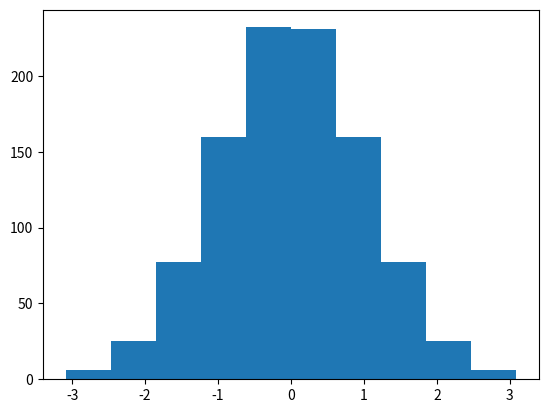
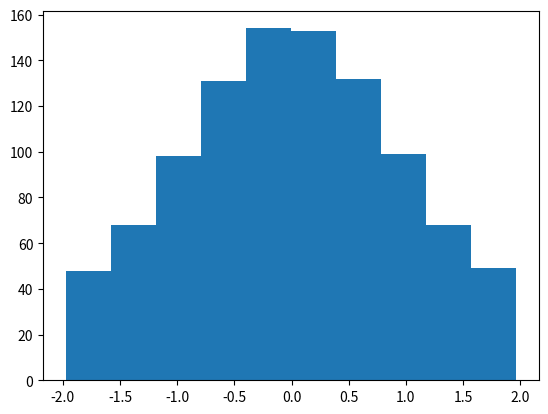

Reproduce these figures in Python, in order.
import cmath
import matplotlib
import math
import random
import numpy as nmp
import matplotlib.pyplot as plot
from scipy.stats import norm


def silnia(n):
    if n>1:
        return n*silnia(n-1)
    else:
        return 1

def f_bl(x,n):
    i=0
    y=0
    d=2/(math.sqrt(math.pi))
    while i<n:
        y+=d*(((-1)**i)*(x**(2*i+1)))/((2*i+1)*silnia(i))
        i+=1
    return y

#erf=[]
#i=0
##while i<1:
    #erf.append([i,f_bl(i,9)])
    #print(erf[x])
    #i+=0.0005
    #x+=1

def erf_inv(z):
    w=(math.sqrt(math.pi)/2)*(z+((math.pi*(z**3))/12)+((7*(math.pi**2)*(z**5))/480)+((127*(math.pi**3)*(z**7))/40320)+((4369*(math.pi**4)*(z**9))/5806080))
    return w

#i=0
#tab=[]
#cd=[]
#while i<1:
    #tab.append(erf_inv(i))
    #cd.append(norm.ppf(i))
    #i+=0.05
#print(tab)
#print(cd)

def CDF_inversion():
    x=0.001
    res=[]
    while x<1.0:
        res.append(norm.ppf(x))
        x+=0.001
    plot.figure()
    plot.hist(res)
    plot.show()

def CDF_raw():
    x=0
    res=[]
    while x<1:
        res.append(math.sqrt(2)*erf_inv(2*x-1))
        x+=0.001
    print(res)
    plot.figure()
    plot.hist(res)
    plot.show()


def CLT1():
    v=[nmp.random.uniform(0.0,1.0,1) for i in range(12)]
    z=sum(v)-6
    print(z)
    plot.figure()
    plot.hist(v)
    plot.show()

def BoxMuller():
    u1=nmp.random.uniform(0.0,1.0,1000000)
    u2=nmp.random.uniform(0.0,1.0,1000000)
    print("log=", nmp.log(u1))
    a=nmp.sqrt((-2.0)*nmp.log(u1))
    b=(2.0)*math.pi*u2
    z1=a*nmp.sin(b)
    z2=a*nmp.cos(b)
    plot.figure()

    plot.subplot(221)
    plot.hist(u1)
    plot.subplot(222)
    plot.hist(u2)
    plot.subplot(223)
    plot.hist(z1)
    plot.subplot(224)
    plot.hist(z2)

    plot.show()


def fc(x,y,a,b):
    dx=x-a
    x1=a-dx
    dy=b-y
    y1=b+dy
    return (x1,y1)

def MontyPython1():
    Gausspdf=nmp.random.uniform(0.0,1.0,1000)
    print("Gausspdf:\n",Gausspdf)
    #plot.figure()
    #bins to pkt (101 pkt)
    #count to wartości funkcji w pkt (100pkt)
    count,bins,ignored=plot.hist(Gausspdf,1000)
    #print("bins:\n",bins,len(bins))
    #print("count:\n",count,len(count))
    #plot.show()
    u1=Gausspdf #all numbers
    print(u1)
    print("********************************************************************")
    print(bins)
    print("********************************************************************")
    print(count)
    print("********************************************************************")
    s=2.0*nmp.floor(2.0*u1)+1 #+1 is choosing side
    print("len of u1 ",len(u1)," len of s ", len(s))
    u2=bins #horizontal component of the uniform 2D random sample
    b=nmp.sqrt(2/nmp.pi)
    a=norm.ppf(1/2*b)
    #print("aaaaaaaaaaaaaaaaaa",a)
    x=b*u2
    print("u2",len(u2)," x", len(x))
    u3=count #vertical
    print("len(count):",len(u3))
    res=[]
    y=[0 for i in range(len(u3))]
    i=0
    while i<len(u3):
        #print("CDF z x",norm.cdf(x[i]))
        #print("for A area")
        y[i]=u3[i]/(2.0*b)
        if x[i]<a:#a[i]
            if x[i]>=0:
                res.append(s[i]*x[i])
        if y[i]<norm.cdf(x[i]):
            #print("for B area")
            if x[i]>=0:
                res.append(s[i]*x[i])
        if fc(x[i],y[i],a,b)[1]<norm.cdf(x[i]):
            if fc(x[i],y[i],a,b)[0]>=0:
                res.append(s[i]*fc(x[i],y[i],a,b)[0])
            #print("s=",s[i],"   s[i]*fc(x[i],y[i],a,b)[0]=",s[i]*fc(x[i],y[i],a,b)[0])
        i+=1
    print("len res", len(res))
    print(res)
    plot.figure()
    plot.hist(res)
    plot.show()


def PolarReject():
    x=2.0*nmp.random.uniform(-1,1,1000000) #v1
    y=2.0*nmp.random.uniform(-1,1,1000000) #v2
    d=x**2+y**2
    print("x=",x,"\ny=",y,"\nd=",d)
    i=0
    fx,fy=[],[]
    while(i<1000):
        if(d[i]>0 and d[i]<1):
            fx.append(x[i]*nmp.sqrt((-2.0*nmp.log(d[i]))/d[i]))
            fy.append(y[i]*nmp.sqrt((-2.0*nmp.log(d[i]))/d[i]))
        i+=1
    print("fx:",fx,"\nfy:",fy)
    plot.figure()
    plot.subplot(221)
    plot.hist(fx)
    plot.subplot(222)
    plot.hist(fy)
    plot.show()


#nie działa
def Marsaglia_Bray():
    s=nmp.random.uniform
    u=nmp.random.uniform(0.0,1.0,7)
    #plot.hist(u)
    #plot.show()
    a0=0.8638
    a1=0.1107
    a2=0.0228002039
    a3=1-a0-a1-a2
    s=u
    res=[]
    g0=2*(u[0]+u[1]+u[2]-1.5)
    g1=1.5*(u[3]+u[4]-1)
    x=6*u[5]-3
    y=0.358*u[6]
    g2=norm.cdf(x)-(a0*g0+a1*g1)/(a0+a1+a2)
    if s[0]<a0:
        res.append(g0)
    elif s[0]<a0+a1:
        res.append(g1)
    elif s[0]<a0+a1+a2:
        while y>g2:
            x=6*u[5]-3
            y=0.358*u[6]
        res.append(x)
    print(res)
    plot.figure()
    plot.hist(res)
    plot.show()


def Ratio_of_Uniforms():
    u=nmp.random.uniform(0.0,1.0,100000)
    v=nmp.random.uniform(0.0,1.0,100000)
    i=0
    res=[]
    while i<len(u):
        x=(v[i]*nmp.sqrt(2/nmp.e))/u[i]
        if x**2<=5-4**(1/4)*u[i]:
            res.append(x)
        elif x**2<(4*nmp.e**(-1.35))/u[i]+1.4:
            if v[i]**2<-4*u[i]**2*nmp.log(u[i]):
                res.append(x)
        i+=1
    print(res)
    plot.figure()
    plot.subplot(221)
    plot.hist(u)
    plot.subplot(222)
    plot.hist(v)
    plot.subplot(223)
    plot.hist(res)
    plot.show()

def Leva_Ratio():
    u=nmp.random.uniform(0.0,1.0,1000000)
    v=nmp.sqrt(2/nmp.e)*nmp.random.uniform(0.0,1.0,1000000)
    s=0.449871
    t=-0.386595
    r1=0.27597
    r2=0.27846
    a=0.196
    b=0.25472
    i=0
    res=[]
    x=[0 for j in range(len(u))]
    y=[0 for j in range(len(u))]
    while i<len(u):
        x[i]=u[i]-s
        y[i]=nmp.abs(v[i])-t
        Q=x[i]**2+a*y[i]**2-b*x[i]*y[i]
        if Q<r1:
            res.append(v[i]/u[i])
        elif Q<r2:
            if v[i]**2<-4*u[i]**2*nmp.log(u[i]):
                res.append(v[i]/u[i])
        i+=1
    print(res)
    plot.figure()
    plot.subplot(221)
    plot.hist(u)
    plot.subplot(222)
    plot.hist(v)
    plot.subplot(223)
    plot.hist(res)
    plot.show()

def Grand():
    i=0
    x=-1
    while x<0:
        x=nmp.random.uniform(0.0,1.0,1)
    print(x)
    while x<0.5:
        x=2*x
        i+=1
    if x<[1]:
        print("mniejsze")
    a=[norm.ppf(1-2**(-j-1)) for j in range(6)]
    G=[1/2*(x**2-a[j]**2) for j in range(6)]
    u=(a[i+1]-a[i])*G[1]
    v=u*(u/2+a[i])
    while i>-1:
        u=(a[i+1]-a[i])*G[1]
        v=u*(u/2+a[i])
        while v>G[5]:
            if v<G[2]:
                if G[3]<0.5:
                    print(a[i]+u)
                    return
                else:
                    print(-a[i]-u)
                    return
            else:
                v=G[4]

def fzig(x):
    return nmp.e**((-x**2)/2)


def Ziggurat():
    n=256
    #nmp.exp
    x=[0 for i in range(256)]
    x[255]=3.6541528853610088 #r
    v=0.00492867323399
    for j in range(254,0,-1):
        x[j]=nmp.sqrt(-2*nmp.log(v/x[j+1]+fzig(x[j+1])))
    #print(x)
    j=0
    res=[]
    while j<1000:
        n=nmp.random.randint(0,255,1)
        u1=nmp.random.uniform(0.0,1.0,1)
        u2=nmp.random.uniform(0.0,1.0,1)
        i=int(1+nmp.floor(n*u1)[0])
        #print(i)
        z=x[i]*u2
        if nmp.abs(z)<x[i-1]:
            res.append(z[0])
        elif i!=n:
            y=(fzig(x[i-1])-fzig(x[i]))*nmp.random.uniform(0.0,1.0,1)
            if y<fzig(z)-fzig(x[i]):
                res.append(z[0])
        j+=1
    print(res)
    plot.figure()
    plot.hist(res)
    plot.show()




#print(fc(9,2,5,3))
#MontyPython1()
CDF_inversion()
CDF_raw()